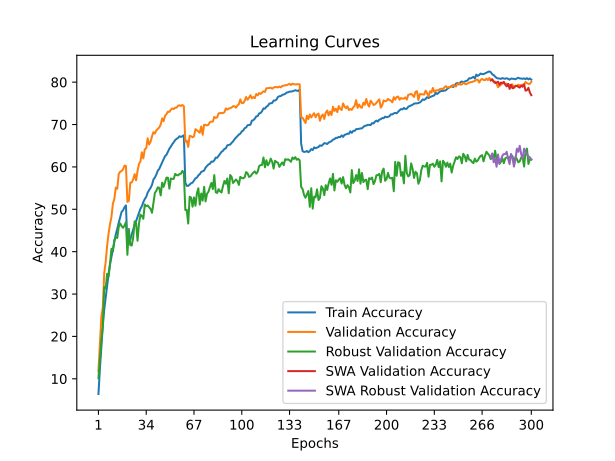

Source data for this figure (header and first rows):
train_accuracy; train_loss; valid_accuracy; valid_loss; valid_accuracy_robust; valid_accuracy_swa; valid_accuracy_robust_swa
6,4180; 4,2579; 11,7700; 3,9366; 10,1586; 11,7700; 10,1586
12,2760; 3,9518; 18,0900; 3,7506; 14,4552; 18,0900; 14,4552
17,5260; 3,6939; 24,6000; 3,4482; 18,9586; 24,6000; 18,9586
22,4300; 3,4894; 26,8000; 3,3110; 22,4000; 26,8000; 22,4000
26,3380; 3,3266; 34,9400; 3,0342; 31,6897; 34,9400; 31,6897
29,2180; 3,2036; 37,5500; 2,8993; 31,2621; 37,5500; 31,2621
32,1660; 3,0897; 41,4300; 2,8472; 34,7862; 41,4300; 34,7862
34,7120; 2,9953; 44,2900; 2,6631; 34,0690; 44,2900; 34,0690
37,0060; 2,9164; 46,5400; 2,5816; 37,1586; 46,5400; 37,1586
38,8260; 2,8378; 48,2500; 2,5562; 40,6759; 48,2500; 40,6759
40,7300; 2,7700; 51,3500; 2,3950; 40,0828; 51,3500; 40,0828
42,4760; 2,7135; 52,5100; 2,4006; 42,7862; 52,5100; 42,7862
44,1260; 2,6559; 55,1200; 2,3012; 43,4345; 55,1200; 43,4345
45,3840; 2,5997; 54,8400; 2,2838; 43,2345; 54,8400; 43,2345
46,8140; 2,5579; 58,3200; 2,2030; 45,8345; 58,3200; 45,8345
48,0500; 2,5151; 58,8500; 2,1873; 46,6690; 58,8500; 46,6690
49,4020; 2,4747; 59,0500; 2,1609; 46,0345; 59,0500; 46,0345
49,7480; 2,4594; 59,4400; 2,1605; 45,6207; 59,4400; 45,6207
50,4860; 2,4362; 60,3100; 2,1343; 46,1724; 60,3100; 46,1724
50,9160; 2,4183; 60,2000; 2,1376; 46,9655; 60,2000; 46,9655
41,7360; 2,7325; 51,7400; 2,4706; 39,2621; 51,7400; 39,2621
41,9320; 2,7282; 51,9700; 2,4739; 45,3586; 51,9700; 45,3586
42,8140; 2,6913; 56,2900; 2,2448; 41,5310; 56,2900; 41,5310
44,0940; 2,6503; 56,3300; 2,3085; 41,4552; 56,3300; 41,4552
45,2040; 2,6146; 57,0800; 2,3171; 43,3172; 57,0800; 43,3172
46,3280; 2,5653; 58,3000; 2,2275; 47,1586; 58,3000; 47,1586
47,2020; 2,5391; 56,8400; 2,2668; 46,6966; 56,8400; 46,6966
48,2340; 2,5081; 59,0200; 2,2026; 42,5724; 59,0200; 42,5724
49,1580; 2,4739; 60,6900; 2,1860; 46,6138; 60,6900; 46,6138
50,1180; 2,4411; 61,3100; 2,1743; 48,7379; 61,3100; 48,7379
50,7400; 2,4180; 63,4500; 2,0980; 48,4276; 63,4500; 48,4276
51,7000; 2,3897; 62,0100; 2,0746; 47,7586; 62,0100; 47,7586
52,4220; 2,3647; 64,1700; 2,0831; 51,1379; 64,1700; 51,1379
52,9240; 2,3469; 64,3800; 2,0456; 50,7379; 64,3800; 50,7379
53,9300; 2,3128; 66,7600; 2,0223; 50,8966; 66,7600; 50,8966
54,5320; 2,2831; 65,2900; 2,0327; 50,4621; 65,2900; 50,4621
55,0360; 2,2692; 65,9300; 2,0159; 50,0828; 65,9300; 50,0828
55,7800; 2,2473; 67,2300; 1,9624; 49,1793; 67,2300; 49,1793
57,0480; 2,2138; 68,2100; 1,9493; 51,4966; 68,2100; 51,4966
57,4960; 2,1907; 67,8700; 1,9552; 53,8897; 67,8700; 53,8897
58,2120; 2,1749; 68,6400; 1,9138; 54,3724; 68,6400; 54,3724
59,1340; 2,1447; 68,9400; 1,9420; 55,1724; 68,9400; 55,1724
59,5320; 2,1270; 69,3200; 1,9316; 55,0690; 69,3200; 55,0690
60,3260; 2,0989; 69,9900; 1,8949; 53,2759; 69,9900; 53,2759
61,0580; 2,0756; 71,4500; 1,8582; 56,2828; 71,4500; 56,2828
61,8080; 2,0551; 70,8000; 1,8632; 55,2897; 70,8000; 55,2897
62,5440; 2,0346; 72,0500; 1,8476; 56,4414; 72,0500; 56,4414
62,8640; 2,0219; 72,4800; 1,8186; 57,4828; 72,4800; 57,4828
63,5740; 2,0002; 73,0400; 1,8097; 57,4483; 73,0400; 57,4483
64,3080; 1,9767; 72,9800; 1,8215; 54,8621; 72,9800; 54,8621
64,7860; 1,9603; 73,5100; 1,7992; 57,2690; 73,5100; 57,2690
65,3780; 1,9413; 73,8100; 1,7813; 57,1655; 73,8100; 57,1655
65,8020; 1,9290; 73,6600; 1,7768; 57,1724; 73,6600; 57,1724
66,3380; 1,9154; 73,9600; 1,7663; 58,3655; 73,9600; 58,3655
66,6180; 1,9028; 74,0000; 1,7672; 58,0621; 74,0000; 58,0621
66,8480; 1,8979; 74,4300; 1,7662; 58,0069; 74,4300; 58,0069
67,2360; 1,8872; 74,5500; 1,7586; 58,3241; 74,5500; 58,3241
67,0820; 1,8851; 74,3800; 1,7541; 58,4000; 74,3800; 58,4000
67,2340; 1,8811; 74,6100; 1,7526; 59,0690; 74,6100; 59,0690
67,4680; 1,8748; 74,3400; 1,7604; 58,5586; 74,3400; 58,5586
... 240 more rows
